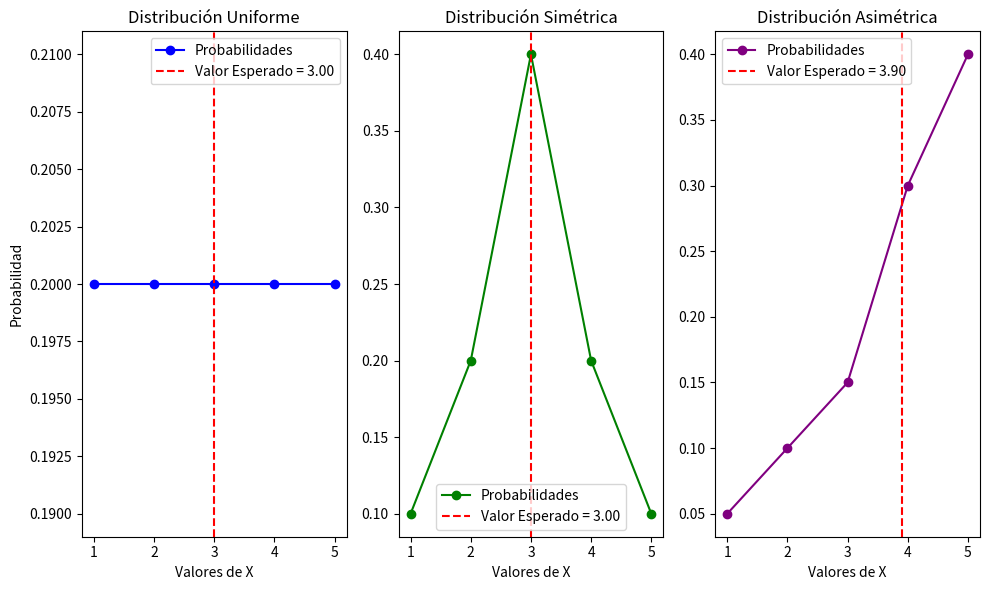

Write Python code to recreate this figure.
import numpy as np
import matplotlib.pyplot as plt

def valor_esperado(valores, probabilidades):
    return sum(v * p for v, p in zip(valores, probabilidades))

# Valores de la variable aleatoria X
valores_x = np.array([1, 2, 3, 4, 5])

# Probabilidades asociadas (distribución uniforme)
probabilidades_x = np.array([0.2, 0.2, 0.2, 0.2, 0.2])

# Calcular el valor esperado para la distribución uniforme
E_X = valor_esperado(valores_x, probabilidades_x)

# Probabilidades simétricas
probabilidades_simetrica = np.array([0.1, 0.2, 0.4, 0.2, 0.1])
E_X_simetrica = valor_esperado(valores_x, probabilidades_simetrica)

# Probabilidades asimétricas
probabilidades_asimetrica = np.array([0.05, 0.1, 0.15, 0.3, 0.4])
E_X_asimetrica = valor_esperado(valores_x, probabilidades_asimetrica)

# Mostrar los resultados en consola
print(f"Valor esperado E[X] para distribución uniforme: {E_X}")
print(f"Valor esperado E[X] para distribución simétrica: {E_X_simetrica}")
print(f"Valor esperado E[X] para distribución asimétrica: {E_X_asimetrica}")

# Crear una figura para las gráficas
plt.figure(figsize=(10, 6))

# Gráfico para distribución uniforme
plt.subplot(1, 3, 1)
plt.plot(valores_x, probabilidades_x, color='blue', marker='o', linestyle='-', label='Probabilidades')
plt.axvline(E_X, color='red', linestyle='--', label=f'Valor Esperado = {E_X:.2f}')
plt.title('Distribución Uniforme')
plt.xlabel('Valores de X')
plt.ylabel('Probabilidad')
plt.legend()

# Gráfico para distribución simétrica
plt.subplot(1, 3, 2)
plt.plot(valores_x, probabilidades_simetrica, color='green', marker='o', linestyle='-', label='Probabilidades')
plt.axvline(E_X_simetrica, color='red', linestyle='--', label=f'Valor Esperado = {E_X_simetrica:.2f}')
plt.title('Distribución Simétrica')
plt.xlabel('Valores de X')
plt.legend()

# Gráfico para distribución asimétrica
plt.subplot(1, 3, 3)
plt.plot(valores_x, probabilidades_asimetrica, color='purple', marker='o', linestyle='-', label='Probabilidades')
plt.axvline(E_X_asimetrica, color='red', linestyle='--', label=f'Valor Esperado = {E_X_asimetrica:.2f}')
plt.title('Distribución Asimétrica')
plt.xlabel('Valores de X')
plt.legend()

# Ajustar el espacio entre subplots
plt.tight_layout()

# Mostrar la gráfica
plt.show()
